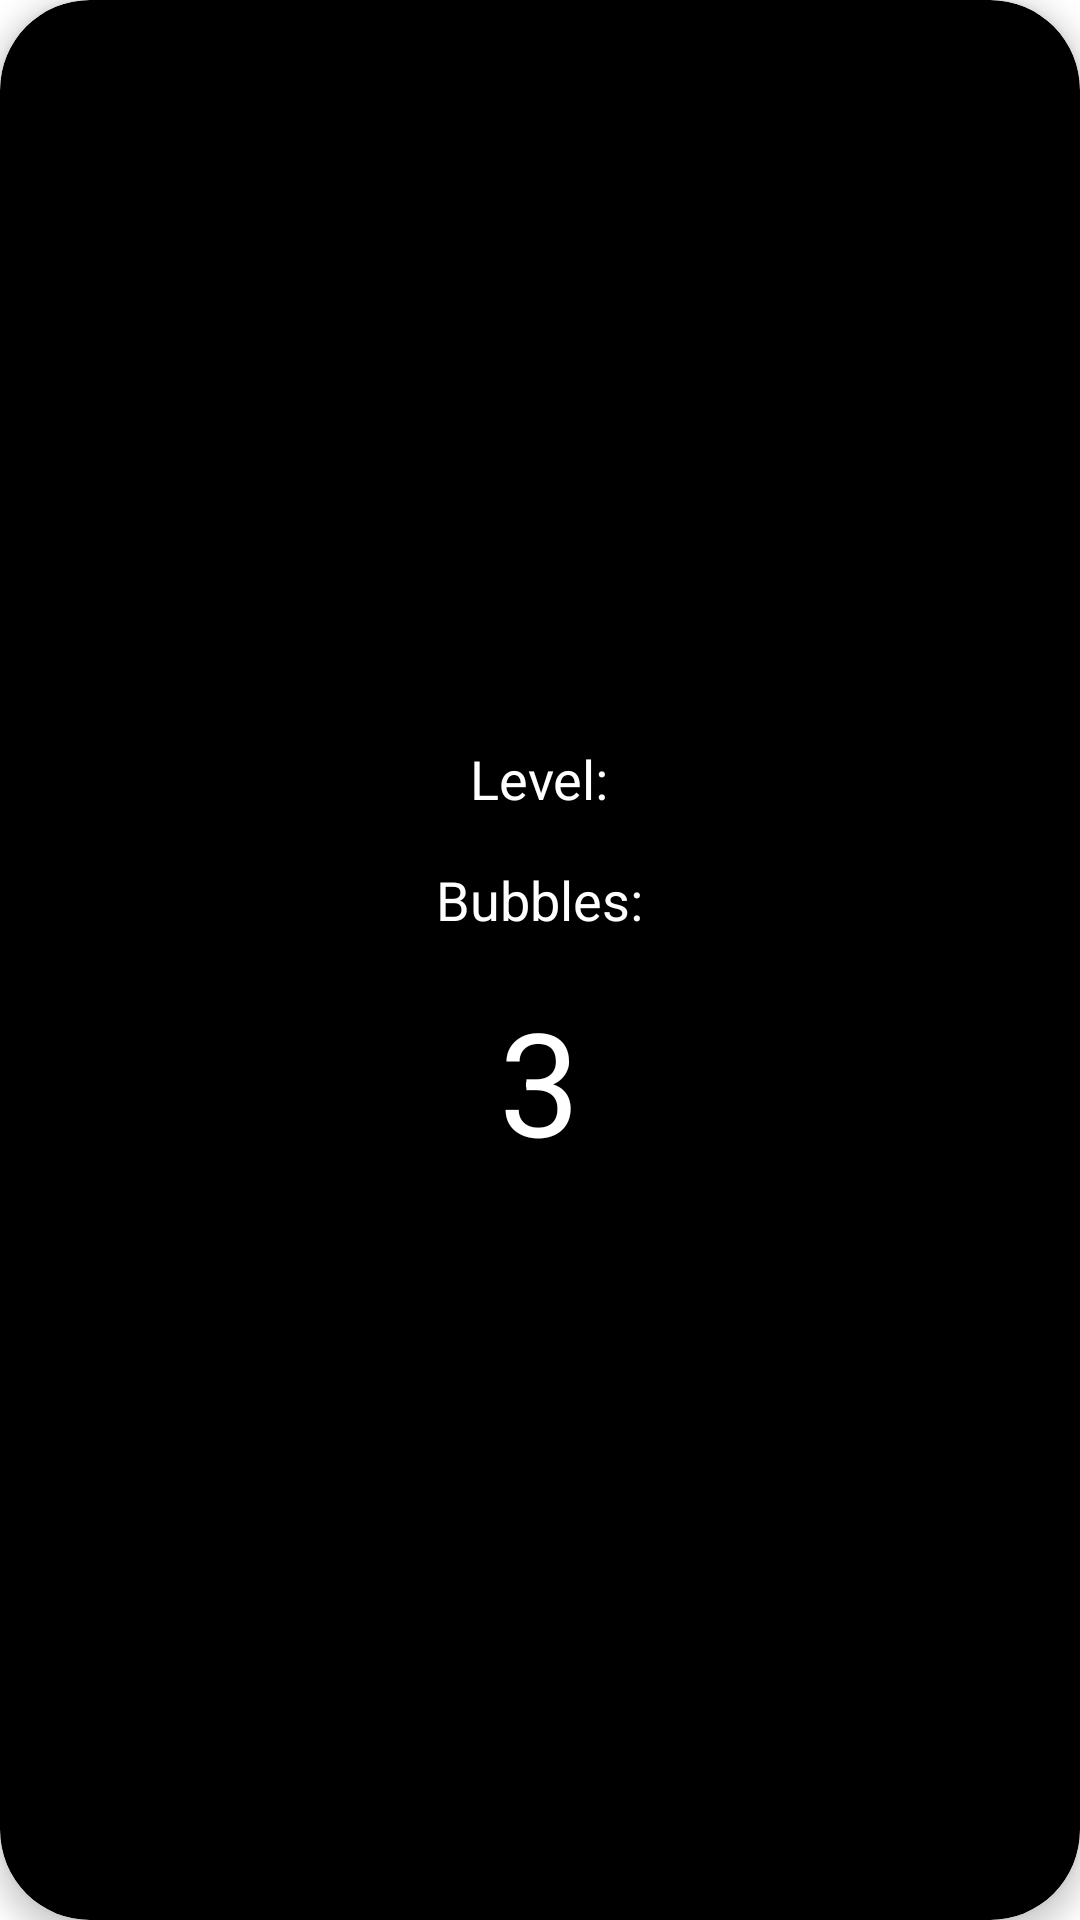

Produce the Android XML layout that renders to this screen, including the resource entries it uses.
<!-- AndroidManifest.xml: application theme Theme.Mathy -->
<!-- res/layout/start_level_layout.xml -->
<?xml version="1.0" encoding="utf-8"?>
<androidx.cardview.widget.CardView xmlns:android="http://schemas.android.com/apk/res/android"
    android:layout_width="match_parent"
    android:layout_height="wrap_content"
    xmlns:app="http://schemas.android.com/apk/res-auto"
    app:cardBackgroundColor="@color/black"
    app:cardElevation="5dp"
    app:cardCornerRadius="30dp"
    android:layout_margin="5dp">

    <RelativeLayout
        android:layout_width="match_parent"
        android:layout_height="wrap_content"
        android:padding="16dp"
        android:layout_margin="16dp"
        android:layout_gravity="center">

        <TextView
            android:id="@+id/tv_current_level"
            android:layout_width="wrap_content"
            android:layout_height="wrap_content"
            android:text="Level:"
            android:textColor="#FFFFFF"
            android:textSize="18sp"
            android:layout_alignParentTop="true"
            android:layout_centerHorizontal="true"/>

        <TextView
            android:id="@+id/tv_bubbles_necessary"
            android:layout_width="wrap_content"
            android:layout_height="wrap_content"

            android:text="Bubbles:"
            android:textColor="#FFFFFF"
            android:textSize="18sp"
            android:layout_below="@id/tv_current_level"
            android:layout_centerHorizontal="true"
            android:layout_marginTop="16dp"/>

        <TextView
            android:id="@+id/tv_countdown"
            android:layout_width="wrap_content"
            android:layout_height="wrap_content"
            android:text="3"
            android:textColor="#FFFFFF"
            android:textSize="48sp"
            android:layout_below="@id/tv_bubbles_necessary"
            android:layout_centerHorizontal="true"
            android:layout_marginTop="16dp"/>

    </RelativeLayout>


</androidx.cardview.widget.CardView>
<!-- resources referenced by this layout -->
<resources>
  <color name="black">#FF000000</color>
  <style name="Theme.Mathy" parent="Theme.MaterialComponents.DayNight.DarkActionBar">
          
          <item name="colorPrimary">@color/payne_gray</item>
          <item name="colorPrimaryVariant">#484B4B</item>
          <item name="colorOnPrimary">@color/white</item>
          
          <item name="colorSecondary">@color/apricot</item>
          <item name="colorSecondaryVariant">@color/mint_green</item>
          <item name="colorOnSecondary">@color/black</item>
          
          <item name="android:statusBarColor">?attr/colorPrimaryVariant</item>
          
      </style>
  <color name="payne_gray">#555b6e</color>
  <color name="white">#FFFFFFFF</color>
  <color name="apricot">#ffd6ba</color>
  <color name="mint_green">#bee3db</color>
</resources>
